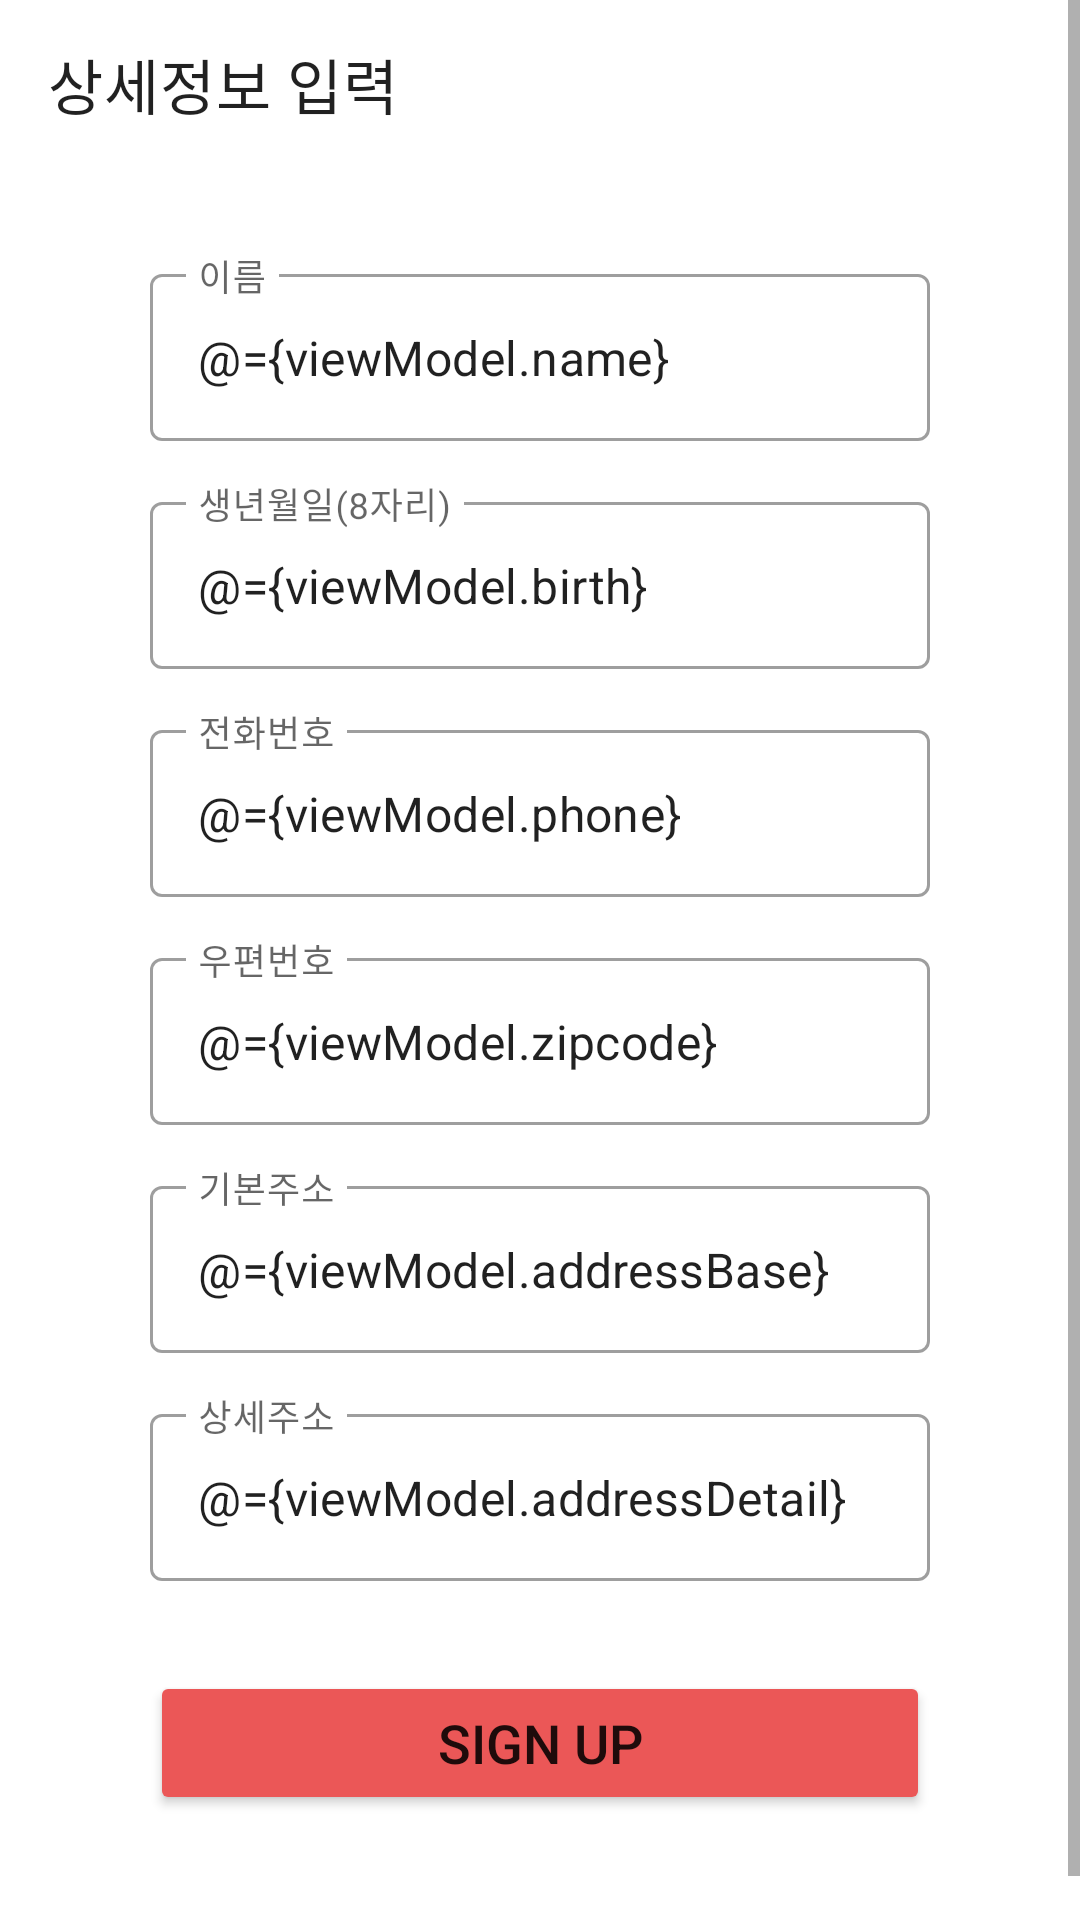

This screen was rendered from an Android layout file. Write that file and the resources it references.
<!-- AndroidManifest.xml: application theme Theme.ShareYacht -->
<!-- res/layout/fragment_user_info.xml -->
<?xml version="1.0" encoding="utf-8"?>
<layout xmlns:android="http://schemas.android.com/apk/res/android"
    xmlns:app="http://schemas.android.com/apk/res-auto"
    xmlns:tools="http://schemas.android.com/tools">

    <data>

        <variable
            name="viewModel"
            type="com.shareyacht.shareyacht.viewmodel.SignUpViewModel" />
    </data>

    <ScrollView
        android:layout_width="match_parent"
        android:layout_height="wrap_content">

        <androidx.constraintlayout.widget.ConstraintLayout
            android:layout_width="match_parent"
            android:layout_height="wrap_content"
            tools:context=".view.user.UserInfoFragment">

            <androidx.appcompat.widget.Toolbar
                android:id="@+id/toolbar"
                android:layout_width="match_parent"
                android:layout_height="?attr/actionBarSize"
                android:background="@color/bg_actionbar"
                app:layout_constraintTop_toTopOf="parent"
                app:title="@string/title_user_info" />

            <com.google.android.material.button.MaterialButtonToggleGroup
                android:id="@+id/toggleButton"
                android:layout_width="wrap_content"
                android:layout_height="wrap_content"
                android:layout_marginHorizontal="50dp"
                android:layout_marginTop="15dp"
                app:checkedBtnAttrChanged="@{viewModel.onToggleChecked}"
                app:layout_constraintEnd_toEndOf="parent"
                app:layout_constraintTop_toBottomOf="@+id/toolbar"
                app:selectionRequired="true"
                app:singleSelection="true">

                <Button
                    android:id="@+id/maleButton"
                    style="?attr/materialButtonOutlinedStyle"
                    android:layout_width="wrap_content"
                    android:layout_height="wrap_content"
                    android:text="@string/male" />

                <Button
                    android:id="@+id/femaleButton"
                    style="?attr/materialButtonOutlinedStyle"
                    android:layout_width="wrap_content"
                    android:layout_height="wrap_content"
                    android:text="@string/female" />

            </com.google.android.material.button.MaterialButtonToggleGroup>

            <com.google.android.material.textfield.TextInputLayout
                android:id="@+id/nameTextInput"
                style="@style/Widget.MaterialComponents.TextInputLayout.OutlinedBox"
                android:layout_width="match_parent"
                android:layout_height="wrap_content"
                android:layout_marginHorizontal="50dp"
                android:layout_marginTop="15dp"
                app:layout_constraintTop_toBottomOf="@+id/toggleButton">

                <com.google.android.material.textfield.TextInputEditText
                    android:id="@+id/nameEditText"
                    android:layout_width="match_parent"
                    android:layout_height="wrap_content"
                    android:hint="@string/name"
                    android:text="@={viewModel.name}" />
            </com.google.android.material.textfield.TextInputLayout>

            <com.google.android.material.textfield.TextInputLayout
                android:id="@+id/birthTextInput"
                style="@style/Widget.MaterialComponents.TextInputLayout.OutlinedBox"
                android:layout_width="match_parent"
                android:layout_height="wrap_content"
                android:layout_marginHorizontal="50dp"
                android:layout_marginTop="15dp"
                app:layout_constraintTop_toBottomOf="@+id/nameTextInput">

                <com.google.android.material.textfield.TextInputEditText
                    android:id="@+id/birthEditText"
                    android:layout_width="match_parent"
                    android:layout_height="wrap_content"
                    android:hint="@string/birth"
                    android:text="@={viewModel.birth}" />
            </com.google.android.material.textfield.TextInputLayout>

            <com.google.android.material.textfield.TextInputLayout
                android:id="@+id/phoneTextInput"
                style="@style/Widget.MaterialComponents.TextInputLayout.OutlinedBox"
                android:layout_width="match_parent"
                android:layout_height="wrap_content"
                android:layout_marginHorizontal="50dp"
                android:layout_marginTop="15dp"
                app:layout_constraintTop_toBottomOf="@+id/birthTextInput">

                <com.google.android.material.textfield.TextInputEditText
                    android:id="@+id/phoneEditText"
                    android:layout_width="match_parent"
                    android:layout_height="wrap_content"
                    android:hint="@string/phone"
                    android:text="@={viewModel.phone}" />
            </com.google.android.material.textfield.TextInputLayout>

            <com.google.android.material.textfield.TextInputLayout
                android:id="@+id/zipcodeTextInput"
                style="@style/Widget.MaterialComponents.TextInputLayout.OutlinedBox"
                android:layout_width="match_parent"
                android:layout_height="wrap_content"
                android:layout_marginHorizontal="50dp"
                android:layout_marginTop="15dp"
                app:layout_constraintTop_toBottomOf="@+id/phoneTextInput">

                <com.google.android.material.textfield.TextInputEditText
                    android:id="@+id/zipcodeEditText"
                    android:layout_width="match_parent"
                    android:layout_height="wrap_content"
                    android:hint="@string/zipcode"
                    android:text="@={viewModel.zipcode}" />
            </com.google.android.material.textfield.TextInputLayout>

            <com.google.android.material.textfield.TextInputLayout
                android:id="@+id/addressTextInput"
                style="@style/Widget.MaterialComponents.TextInputLayout.OutlinedBox"
                android:layout_width="match_parent"
                android:layout_height="wrap_content"
                android:layout_marginHorizontal="50dp"
                android:layout_marginTop="15dp"
                app:layout_constraintTop_toBottomOf="@+id/zipcodeTextInput">

                <com.google.android.material.textfield.TextInputEditText
                    android:id="@+id/addressEditText"
                    android:layout_width="match_parent"
                    android:layout_height="wrap_content"
                    android:hint="@string/address"
                    android:text="@={viewModel.addressBase}" />
            </com.google.android.material.textfield.TextInputLayout>

            <com.google.android.material.textfield.TextInputLayout
                android:id="@+id/addressDetailTextInput"
                style="@style/Widget.MaterialComponents.TextInputLayout.OutlinedBox"
                android:layout_width="match_parent"
                android:layout_height="wrap_content"
                android:layout_marginHorizontal="50dp"
                android:layout_marginTop="15dp"
                app:layout_constraintTop_toBottomOf="@+id/addressTextInput">

                <com.google.android.material.textfield.TextInputEditText
                    android:id="@+id/addressDetailEditText"
                    android:layout_width="match_parent"
                    android:layout_height="wrap_content"
                    android:hint="@string/address_detail"
                    android:text="@={viewModel.addressDetail}" />
            </com.google.android.material.textfield.TextInputLayout>

            <Button
                android:id="@+id/nextButton"
                style="@style/MainButton"
                android:layout_marginHorizontal="50dp"
                android:layout_marginTop="30dp"
                android:layout_marginBottom="50dp"
                android:onClick="@{() -> viewModel.onSignUpClick()}"
                android:text="@string/signup"
                app:layout_constraintBottom_toBottomOf="parent"
                app:layout_constraintEnd_toEndOf="parent"
                app:layout_constraintStart_toStartOf="parent"
                app:layout_constraintTop_toBottomOf="@+id/addressDetailTextInput" />

        </androidx.constraintlayout.widget.ConstraintLayout>
    </ScrollView>
</layout>
<!-- resources referenced by this layout -->
<resources>
  <color name="bg_actionbar">#FFFFFFFF</color>
  <string name="address">기본주소</string>
  <string name="address_detail">상세주소</string>
  <string name="birth">생년월일(8자리)</string>
  <string name="female">여</string>
  <string name="male">남</string>
  <string name="name">이름</string>
  <string name="phone">전화번호</string>
  <string name="signup">SIGN UP</string>
  <string name="title_user_info">상세정보 입력</string>
  <string name="zipcode">우편번호</string>
  <style name="MainButton">
          <item name="android:layout_width">match_parent</item>
          <item name="android:layout_height">wrap_content</item>
          <item name="android:backgroundTint">@color/main_color</item>
          <item name="cornerRadius">20dp</item>
          <item name="android:textSize">18sp</item>
          <item name="android:padding">10dp</item>
      </style>
  <style name="Theme.ShareYacht" parent="Theme.MaterialComponents.DayNight.NoActionBar">
          
          <item name="colorPrimary">@color/main_color</item>
          <item name="colorPrimaryVariant">@color/main_color</item>
          <item name="colorOnPrimary">@color/white</item>
          
          <item name="colorSecondary">@color/teal_200</item>
          <item name="colorSecondaryVariant">@color/teal_700</item>
          <item name="colorOnSecondary">@color/black</item>
          
          <item name="android:statusBarColor" tools:targetApi="l">?attr/colorPrimaryVariant</item>
          
      </style>
  <color name="main_color">#FFEB5757</color>
  <color name="white">#FFFFFFFF</color>
  <color name="teal_200">#FF03DAC5</color>
  <color name="teal_700">#FF018786</color>
  <color name="black">#FF000000</color>
</resources>
